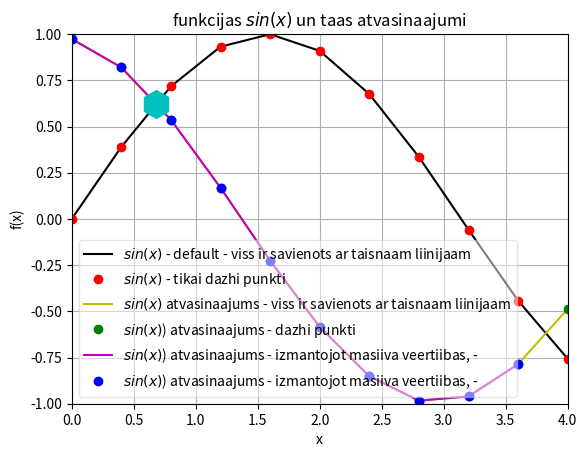

This figure's Python source:
#print(vars())
import sys
sys.path.append('/usr/local/anaconda3/lib/python3.6/site-packages')
from numpy import sin, linspace
#print(vars())

def f(x):
    return sin(x)

x = linspace(0,4,11)
#print(vars())

y = sin(x)

legend = []

from matplotlib import pyplot as plt
#print(plt._doc_)
plt.axis([0, 4, -1, 1])
plt.grid()
plt.xlabel("x")
plt.ylabel("f(x)")
plt.title("funkcijas $sin(x)$ un taas atvasinaajumi")
plt.plot(x,y,"k")
legend.append("$sin(x)$ - default - viss ir savienots ar taisnaam liinijaam")
#print(legend)
plt.plot(x,y,"ro")
legend.append("$sin(x)$ - tikai dazhi punkti")
#print(legend)

N = len(x)
deltax = x[1] - x[0]
derivative = []

for i in range(N):
    temp = (f(x[i] + deltax) - f(x[i])) / deltax
    derivative.append(temp)

plt.plot(x,derivative,"y")
legend.append("$sin(x)$ atvasinaajums - viss ir savienots ar taisnaam liinijaam")
plt.plot(x,derivative,"go")
legend.append("$sin(x)$) atvasinaajums - dazhi punkti")


derivative_through_array = []
for i in range(N-1):
    temp = (y[i+1] - y[i]) / (x[i+1] - x[i])
    derivative_through_array.append(temp)


plt.plot(x[0:N-1], derivative_through_array,"m")
legend.append("$sin(x)$) atvasinaajums - izmantojot masiiva veertiibas, - ")
plt.plot(x[0:N-1], derivative_through_array,"bo")
legend.append("$sin(x)$) atvasinaajums - izmantojot masiiva veertiibas, - ") 




plt.plot(0.680, 0.620, 'ch', markersize = 20)
#print(plt.legend._doc_)
#plt.legend(legend, loc = "upper left")
plt.legend(legend, loc = 3)
plt.legend(legend, loc = 3, fancybox=True, framealpha=0.5)
plt.show()





